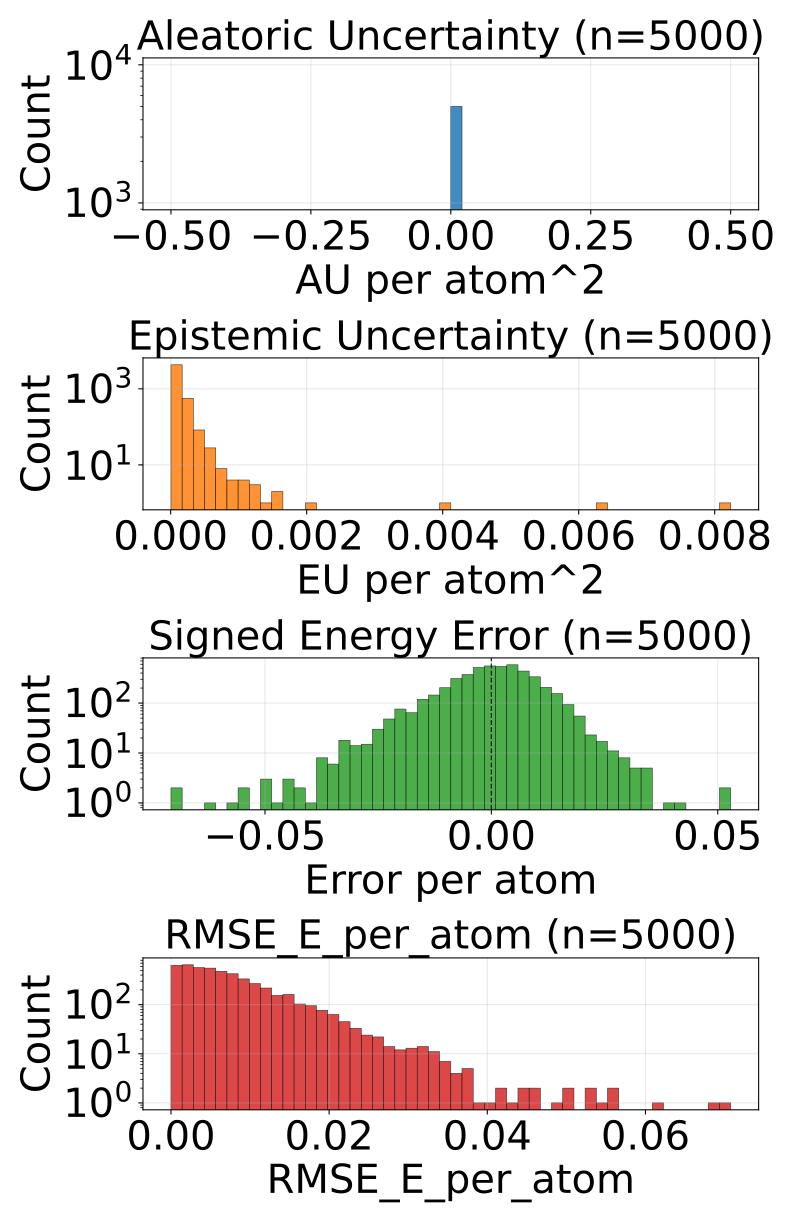

The data file committed next to this chart (first rows):
config_index, num_atoms, ref_energy, pred_energy, error, sq_error, rmse_e_atom, aleatoric_var, epistemic_var, total_var
0, 22.0, -613.4, -613.4, -0.00415, 1.722574234008789e-05, 0.00415, 0.0, 3.816503885900602e-05, 3.816503885900602e-05
1, 22.0, -613.5, -613.5, -0.005859, 3.4332275390625e-05, 0.005859, 0.0, 8.769370469963178e-05, 8.769370469963178e-05
2, 22.0, -613.4, -613.4, 0.004822, 2.3249536752700806e-05, 0.004822, 0.0, 0.0001007, 0.0001007
3, 22.0, -613.4, -613.4, -0.002197, 4.827976226806641e-06, 0.002197, 0.0, 6.444472819566727e-05, 6.444472819566727e-05
4, 23.0, -675.5, -675.5, 0.001526, 2.3283064365386963e-06, 0.001526, 0.0, 4.1301362216472626e-05, 4.1301362216472626e-05
5, 21.0, -598, -598, 0.008484, 7.197633385658264e-05, 0.008484, 0.0, 3.92634428862948e-05, 3.92634428862948e-05
6, 21.0, -598, -598.1, -0.01147, 0.0001317, 0.01147, 0.0, 6.109941750764847e-05, 6.109941750764847e-05
7, 22.0, -546.3, -546.3, -0.005432, 2.950802445411682e-05, 0.005432, 0.0, 3.5468674468575045e-05, 3.5468674468575045e-05
8, 22.0, -546.4, -546.5, -0.005005, 2.504885196685791e-05, 0.005005, 0.0, 5.4215826821746305e-05, 5.4215826821746305e-05
9, 23.0, -611.5, -611.5, -0.0003662, 1.341104507446289e-07, 0.0003662, 0.0, 7.2072449256666e-05, 7.2072449256666e-05
10, 24.0, -671.3, -671.3, 0.007446, 5.544722080230713e-05, 0.007446, 0.0, 0.0001258, 0.0001258
11, 24.0, -671.4, -671.4, -0.009216, 8.49403440952301e-05, 0.009216, 0.0, 3.50313275703229e-05, 3.50313275703229e-05
12, 24.0, -671.3, -671.3, 0.001221, 1.4901161193847656e-06, 0.001221, 0.0, 8.581429574405774e-05, 8.581429574405774e-05
13, 24.0, -671.4, -671.4, 0.003235, 1.0464340448379517e-05, 0.003235, 0.0, 2.2303871446638368e-05, 2.2303871446638368e-05
14, 26.0, -634.7, -634.7, 0.002136, 4.563480615615845e-06, 0.002136, 0.0, 9.126346412813291e-05, 9.126346412813291e-05
15, 23.0, -547.6, -547.6, 0.01129, 0.0001275, 0.01129, 0.0, 7.984395779203624e-05, 7.984395779203624e-05
16, 23.0, -547.6, -547.6, 0.005127, 2.6285648345947266e-05, 0.005127, 0.0, 2.5533512598485686e-05, 2.5533512598485686e-05
17, 23.0, -547.6, -547.6, -0.0004883, 2.384185791015625e-07, 0.0004883, 0.0, 6.222259253263474e-05, 6.222259253263474e-05
18, 23.0, -547.6, -547.6, -0.01868, 0.0003488, 0.01868, 0.0, 6.439090066123754e-05, 6.439090066123754e-05
19, 24.0, -610, -610.1, -0.007935, 6.295740604400635e-05, 0.007935, 0.0, 3.659222420537844e-05, 3.659222420537844e-05
20, 24.0, -501.8, -501.8, 0.0163, 0.0002656, 0.0163, 0.0, 0.0001333, 0.0001333
21, 24.0, -502.3, -502.3, 0.002411, 5.812384188175201e-06, 0.002411, 0.0, 6.908220530021936e-05, 6.908220530021936e-05
22, 25.0, -563.9, -563.9, -0.003845, 1.4785677194595337e-05, 0.003845, 0.0, 2.3332051569013856e-05, 2.3332051569013856e-05
23, 25.0, -564, -564, 0.009399, 8.834898471832275e-05, 0.009399, 0.0, 6.553847197210416e-05, 6.553847197210416e-05
24, 26.0, -621, -621, -0.005615, 3.153085708618164e-05, 0.005615, 0.0, 4.308875577407889e-05, 4.308875577407889e-05
25, 26.0, -521.5, -521.5, 0.008179, 6.689131259918213e-05, 0.008179, 0.0, 4.036687460029498e-05, 4.036687460029498e-05
26, 26.0, -521.6, -521.6, -0.002014, 4.056841135025024e-06, 0.002014, 0.0, 2.1580421162070706e-05, 2.1580421162070706e-05
27, 27.0, -577.9, -577.9, 0.004944, 2.4441629648208618e-05, 0.004944, 0.0, 6.725992716383189e-05, 6.725992716383189e-05
28, 27.0, -577.9, -577.9, -0.008423, 7.094442844390869e-05, 0.008423, 0.0, 3.035925328731537e-05, 3.035925328731537e-05
29, 28.0, -590.6, -590.6, -0.003418, 1.1682510375976562e-05, 0.003418, 0.0, 4.537124186754227e-05, 4.537124186754227e-05
30, 33.0, -811.1, -811.1, -0.009705, 9.417906403541565e-05, 0.009705, 0.0, 5.711037738365121e-05, 5.711037738365121e-05
31, 28.0, -670.2, -670.2, -0.004456, 1.985207200050354e-05, 0.004456, 0.0, 8.121617429424077e-05, 8.121617429424077e-05
32, 26.0, -464.8, -464.8, -0.001648, 2.7157366275787354e-06, 0.001648, 0.0, 0.0001815, 0.0001815
33, 29.0, -589.9, -589.9, 0.001343, 1.8030405044555664e-06, 0.001343, 0.0, 5.3647905588150024e-05, 5.3647905588150024e-05
34, 29.0, -539.3, -539.3, 0.0003662, 1.341104507446289e-07, 0.0003662, 0.0, 2.1525285774259828e-05, 2.1525285774259828e-05
35, 29.0, -539.2, -539.2, -0.00885, 7.832422852516174e-05, 0.00885, 0.0, 3.4239328670082614e-05, 3.4239328670082614e-05
36, 30.0, -589.5, -589.5, 0.006714, 4.507601261138916e-05, 0.006714, 0.0, 2.3929029339342378e-05, 2.3929029339342378e-05
37, 31.0, -636.4, -636.4, -0.005249, 2.7552247047424316e-05, 0.005249, 0.0, 0.0001294, 0.0001294
38, 31.0, -636.4, -636.4, -0.008057, 6.490945816040039e-05, 0.008057, 0.0, 6.73830509185791e-05, 6.73830509185791e-05
39, 31.0, -636.4, -636.4, -0.02557, 0.000654, 0.02557, 0.0, 3.774743527173996e-05, 3.774743527173996e-05
40, 33.0, -721.9, -721.9, 0.0005493, 3.0174851417541504e-07, 0.0005493, 0.0, 8.761324352235533e-06, 8.761324352235533e-06
41, 33.0, -721.9, -721.9, -0.02203, 0.0004855, 0.02203, 0.0, 2.499110996723175e-05, 2.499110996723175e-05
42, 33.0, -721.9, -721.9, -0.004028, 1.6227364540100098e-05, 0.004028, 0.0, 4.9292480980511755e-05, 4.9292480980511755e-05
43, 33.0, -721.9, -721.9, 0.0004883, 2.384185791015625e-07, 0.0004883, 0.0, 4.4437496399041265e-05, 4.4437496399041265e-05
44, 35.0, -797.5, -797.5, 0.00354, 1.2531876564025879e-05, 0.00354, 0.0, 4.813764098798856e-05, 4.813764098798856e-05
45, 35.0, -797.5, -797.5, -0.01477, 0.0002182, 0.01477, 0.0, 5.287397652864456e-05, 5.287397652864456e-05
46, 35.0, -797.5, -797.5, -0.002441, 5.9604644775390625e-06, 0.002441, 0.0, 4.454720692592673e-05, 4.454720692592673e-05
47, 35.0, -797.5, -797.5, -0.009521, 9.065866470336914e-05, 0.009521, 0.0, 4.74035732622724e-05, 4.74035732622724e-05
48, 35.0, -797.5, -797.5, -0.00293, 8.58306884765625e-06, 0.00293, 0.0, 3.5082735848845914e-05, 3.5082735848845914e-05
49, 35.0, -797.5, -797.5, -0.007996, 6.392970681190491e-05, 0.007996, 0.0, 5.38801759830676e-05, 5.38801759830676e-05
50, 35.0, -797.6, -797.6, -0.002075, 4.306435585021973e-06, 0.002075, 0.0, 2.912040872615762e-05, 2.912040872615762e-05
51, 27.0, -468.9, -468.9, 0.003845, 1.4785677194595337e-05, 0.003845, 0.0, 4.0111692214850336e-05, 4.0111692214850336e-05
52, 27.0, -468.8, -468.8, 0.01175, 0.000138, 0.01175, 0.0, 0.0001348, 0.0001348
53, 27.0, -468.3, -468.3, 0.00296, 8.762814104557037e-06, 0.00296, 0.0, 0.0007298, 0.0007298
54, 27.0, -468.3, -468.3, 0.006775, 4.589930176734924e-05, 0.006775, 0.0, 0.0005314, 0.0005314
55, 27.0, -468.4, -468.4, -0.01486, 0.0002209, 0.01486, 0.0, 0.000219, 0.000219
56, 28.0, -525.2, -525.2, 0.003784, 1.4320015907287598e-05, 0.003784, 0.0, 3.245193511247635e-05, 3.245193511247635e-05
57, 28.0, -525.3, -525.3, 0.001648, 2.7157366275787354e-06, 0.001648, 0.0, 4.2943283915519714e-05, 4.2943283915519714e-05
58, 28.0, -432.9, -432.9, 0.001099, 1.2069940567016602e-06, 0.001099, 0.0, 6.507616490125656e-05, 6.507616490125656e-05
59, 28.0, -432.9, -432.9, 0.006622, 4.385504871606827e-05, 0.006622, 0.0, 5.91868520132266e-05, 5.91868520132266e-05
... 4,940 more rows
